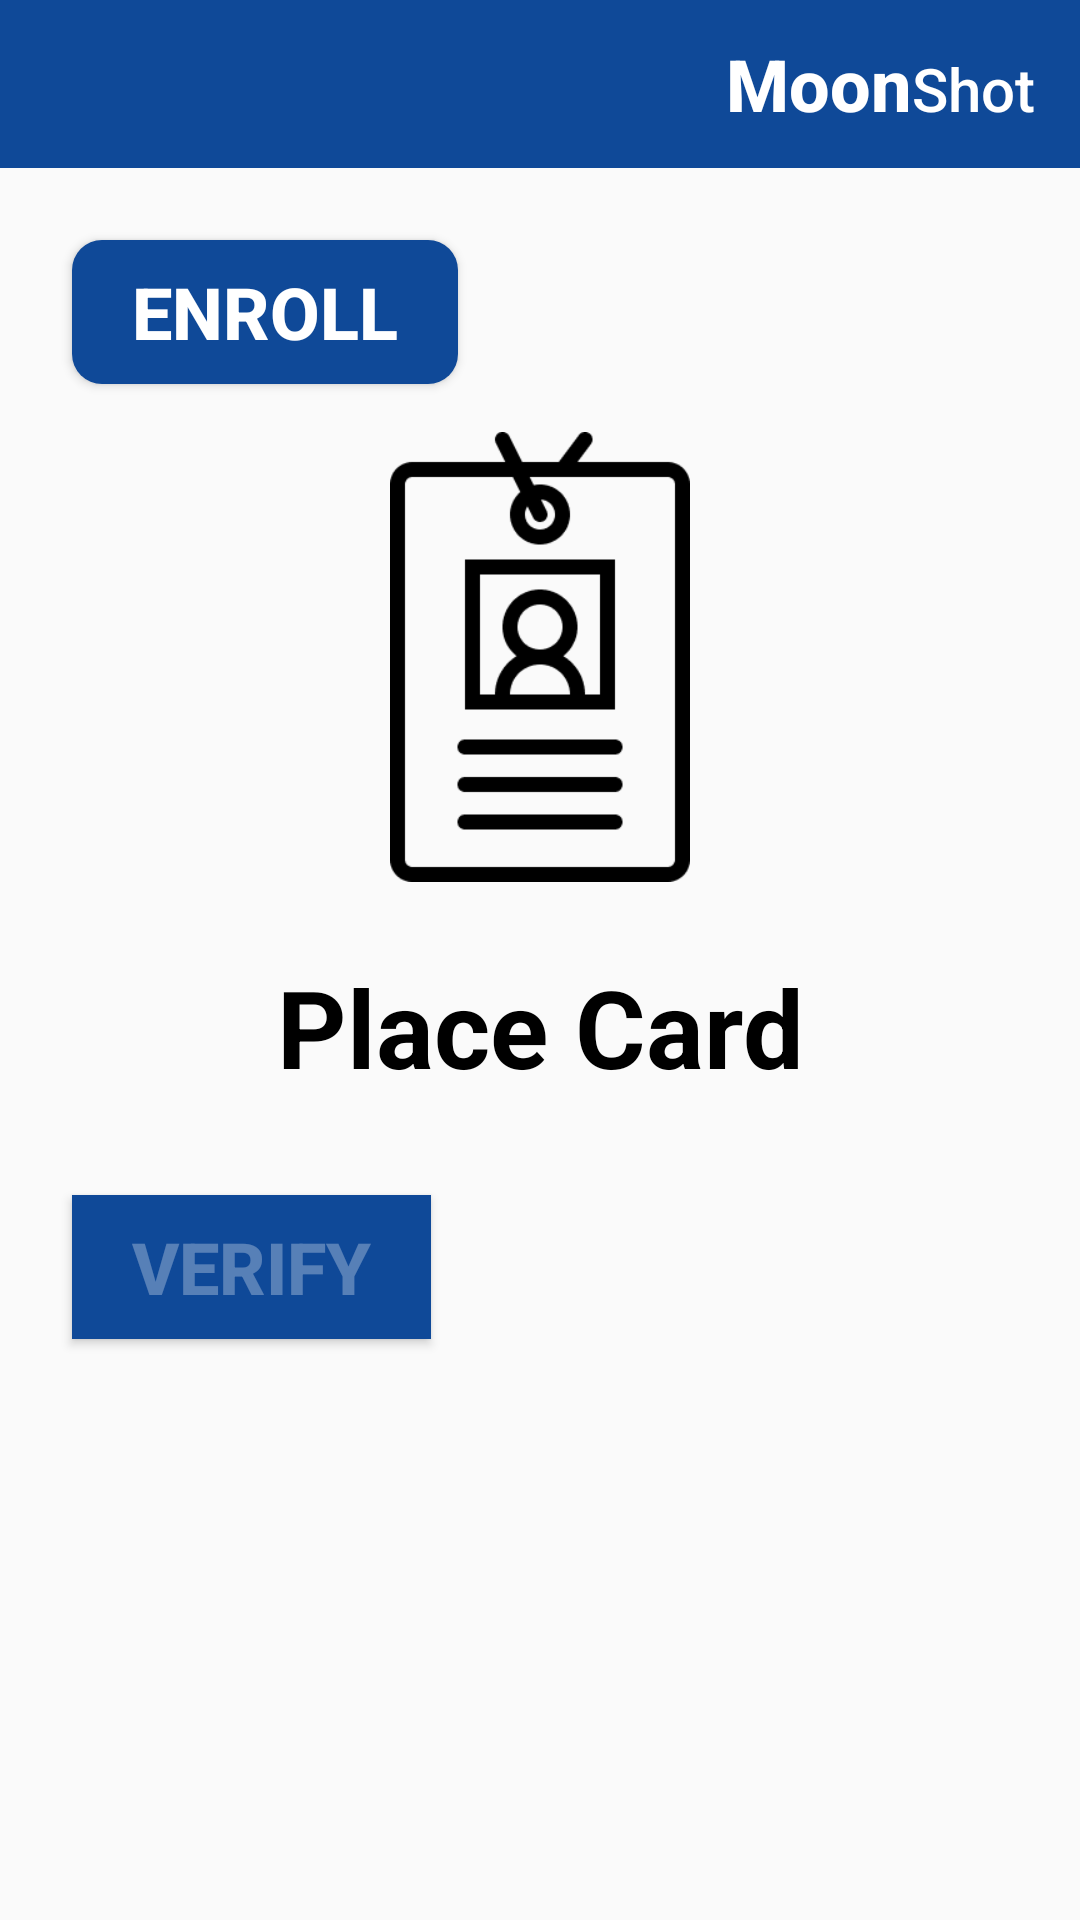

Layout XML and referenced resources for this Android screen:
<!-- AndroidManifest.xml: application theme AppTheme -->
<!-- res/layout/activity_detail2.xml -->
<?xml version="1.0" encoding="utf-8"?>
<android.support.constraint.ConstraintLayout
        xmlns:android="http://schemas.android.com/apk/res/android"
        xmlns:app="http://schemas.android.com/apk/res-auto"
        android:layout_width="match_parent"
        android:layout_height="match_parent">

    <include
            layout="@layout/toolbar"
            android:layout_width="match_parent"
            android:layout_height="wrap_content"
            android:id="@+id/include"/>
    <Button
            android:text="@string/enroll"
            android:layout_width="wrap_content"
            android:layout_height="wrap_content"
            android:id="@+id/btnEnroll"
            android:layout_marginTop="24dp"
            app:layout_constraintTop_toBottomOf="@+id/include" app:layout_constraintStart_toStartOf="parent"
            android:layout_marginStart="24dp" android:textAllCaps="true" android:textStyle="bold"
            android:textSize="24sp" android:textColor="@android:color/white" android:background="@drawable/round_button"
            android:paddingEnd="20dp" android:paddingStart="20dp"/>
    <ImageView
            android:layout_width="150dp"
            android:layout_height="150dp" app:srcCompat="@drawable/card" android:id="@+id/imageView5"
            app:layout_constraintTop_toBottomOf="@+id/btnEnroll" app:layout_constraintEnd_toEndOf="parent"
            app:layout_constraintStart_toStartOf="parent"
            android:layout_marginTop="16dp"/>
    <TextView
            android:text="Place Card"
            android:layout_width="wrap_content"
            android:layout_height="wrap_content" android:id="@+id/txtUpdate"
            app:layout_constraintTop_toBottomOf="@+id/imageView5" app:layout_constraintEnd_toEndOf="parent"
            app:layout_constraintStart_toStartOf="parent"
            android:layout_marginTop="24dp" android:textStyle="bold" android:textSize="36sp"
            android:textColor="@android:color/black" android:fontFamily="sans-serif" android:layout_marginStart="16dp"
            android:layout_marginEnd="16dp"/>
    <Button
            android:text="verify"
            android:layout_width="wrap_content"
            android:layout_height="wrap_content" android:id="@+id/btnVerify" android:layout_marginTop="32dp"
            app:layout_constraintTop_toBottomOf="@+id/txtUpdate" app:layout_constraintStart_toStartOf="parent"
            android:layout_marginStart="24dp" android:textStyle="bold" android:textSize="24sp"
            android:background="@color/colorPrimary"
            android:paddingEnd="20dp" android:paddingStart="20dp" android:textColor="#4DFFFFFF"/>

</android.support.constraint.ConstraintLayout>
<!-- res/layout/toolbar.xml (included above) -->
<?xml version="1.0" encoding="utf-8"?>
<android.support.design.widget.AppBarLayout
        xmlns:android="http://schemas.android.com/apk/res/android"
        xmlns:app="http://schemas.android.com/apk/res-auto"
        xmlns:tools="http://schemas.android.com/tools" android:id="@+id/app_bar_layout"
        android:layout_width="match_parent"
        android:layout_height="wrap_content"
        android:background="@android:color/transparent"
        app:theme="@style/ThemeOverlay.AppCompat.Dark.ActionBar">

    <android.support.v7.widget.Toolbar
            android:id="@+id/toolbar"
            android:layout_width="match_parent"
            android:layout_height="?attr/actionBarSize"
            android:background="@color/colorPrimary"
            app:layout_collapseMode="pin"
            app:titleTextColor="@android:color/white"
            app:layout_scrollFlags="scroll|enterAlways"
            app:popupTheme="@style/ThemeOverlay.AppCompat.Light"
            app:theme="@style/ThemeOverlay.AppCompat.Dark.ActionBar">
        <LinearLayout
                android:orientation="horizontal"
                android:layout_width="match_parent"
                android:layout_height="wrap_content"
                android:id="@+id/toolbar_title"
                android:gravity="end"
                android:layout_marginEnd="15dp">
            <TextView
                    android:text="Moon"
                    android:layout_width="wrap_content"
                    android:layout_height="wrap_content"
                    style="@style/TextAppearance.AppCompat.Widget.ActionBar.Title"
                    android:id="@+id/moonTxt" android:textSize="24sp"
                    android:typeface="monospace" android:textAllCaps="false" android:textStyle="bold"
                    android:textColor="@android:color/white"/>
            <TextView
                    android:text="Shot"
                    android:layout_width="wrap_content"
                    android:layout_height="wrap_content"
                    style="@style/TextAppearance.AppCompat.Widget.ActionBar.Title"
                    android:id="@+id/shotTxt" android:textColor="@android:color/white"/>
        </LinearLayout>


    </android.support.v7.widget.Toolbar>

</android.support.design.widget.AppBarLayout>
<!-- resources referenced by this layout -->
<resources>
  <color name="colorPrimary">#0F4998</color>
  <!-- drawable card: png bitmap (drawable, 4653 bytes) -->
  <!-- drawable round_button (drawable) -->
  <?xml version="1.0" encoding="utf-8"?>
  <shape xmlns:android="http://schemas.android.com/apk/res/android"
         android:shape="rectangle">
      <solid android:color="@color/colorPrimary"/>
      <corners android:radius="10dp"/>
  
  </shape>
  <string name="enroll">enroll</string>
  <style name="AppTheme" parent="Theme.AppCompat.Light.DarkActionBar">
          
          <item name="colorPrimary">@color/colorPrimary</item>
          <item name="colorPrimaryDark">@color/colorPrimaryDark</item>
          <item name="colorAccent">@color/colorAccent</item>
      </style>
  <color name="colorPrimaryDark">#003B8E</color>
  <color name="colorAccent">#3DB39E</color>
</resources>
